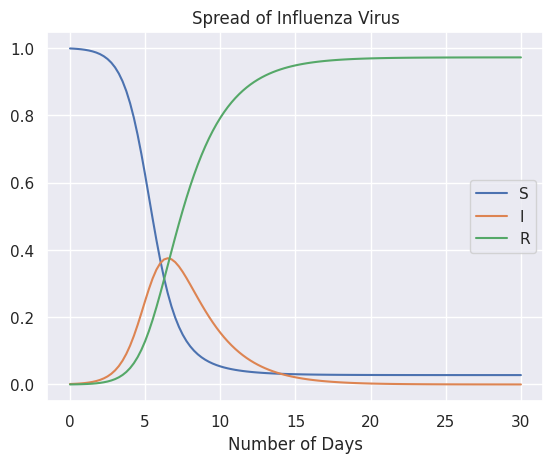

This figure's Python source:
import matplotlib.pyplot as plt
import seaborn as sns

sns.set_theme()
beta = 1.66        #declare given constant variables
R_not = 3.65
gamma = 1.66/R_not
N = 763

r,I = [0],[1/N] #store S,I and R values
s =[1-I[0]-r[0]]

#defining functions for S,I,R respectively
def dsdt(s, I):
  return -beta*s*I
def dIdt(s,I):
  return beta*s*I - gamma*I
def drdt(I):
  return gamma*I

#defining the algorithm for SIR model using 4th order Runge-Kutta Method
def RK4SIR(s,I,r, h = 0.25,time = [0]):
  i=0
  #find values for S[i]s and I[i]s
  while time[i] < 30: #calculating for 30 days
    sk1 = dsdt(s[i],I[i])
    Ik1 = dIdt(s[i],I[i])

    sk2 = dsdt(s[i] + h*sk1/2, I[i] + h*Ik1/2)
    Ik2 = dIdt(s[i] + h*sk1/2, I[i] + h*Ik1/2)

    sk3 = dsdt(s[i] + h*sk2/2, I[i] + h*Ik2/2)
    Ik3 = dIdt(s[i] + h*sk2/2, I[i] + h*Ik2/2)

    sk4 = dsdt(s[i] + h*sk3/2, I[i] + h*Ik3/2)
    Ik4 = dIdt(s[i] + h*sk3/2, I[i] + h*Ik3/2)

    si = s[i]+h*(sk1 + 2*sk2 + 2*sk3 + sk4)/6
    Ii = I[i]+h*(Ik1 + 2*Ik2 + 2*Ik3 + Ik4)/6
    s.append(si)
    I.append(Ii)
    time.append(time[i] + h)
    i+=1
  
  #Since S+I+R = 1 => R = 1-S-I
  for i in range(1,len(s)):
    r.append(1-s[i]-I[i])
  return s,I,r,time

#Function definition to plot the results
def plot(s,I,r,time):
  fig, ax = plt.subplots()
  ax = sns.lineplot(x=time, y=s, label = "S")

  ax1 = sns.lineplot(x=time, y=I, label = "I")

  ax3 = sns.lineplot(x = time, y = r, label = "R")

  plt.xlabel("Number of Days")
  plt.title("Spread of Influenza Virus")
  plt.show()

s,I,r,time = RK4SIR(s,I,r) #returns result in respective variables


print("Maximum Value of I: ", max(I)) #returns max value = 0.375117
TIME = time[I.index(max(I))] #time(days) to reach max value of I
print("Time to reach maximum value:", TIME, "Days (", TIME*24, "hours )")
print()

#interpolate by observing both array I and n values to find 1% infection Time(in hours) to reach 1% infection.
x = (((time[76] - time[77])/(I[76]-I[77]))*(0.01*max(I) - I[76])) + time[76] 
print("Time to reach 1% infection:","%.2f" % x , "Days (", "%.2f" % (x*24), "hours )")


x = x-TIME
print("Time taken after peak to reach 1% infection:","%.2f" % x , "Days (", "%.2f" % (x*24), "hours )")


plot(s,I,r,time) #plot the results